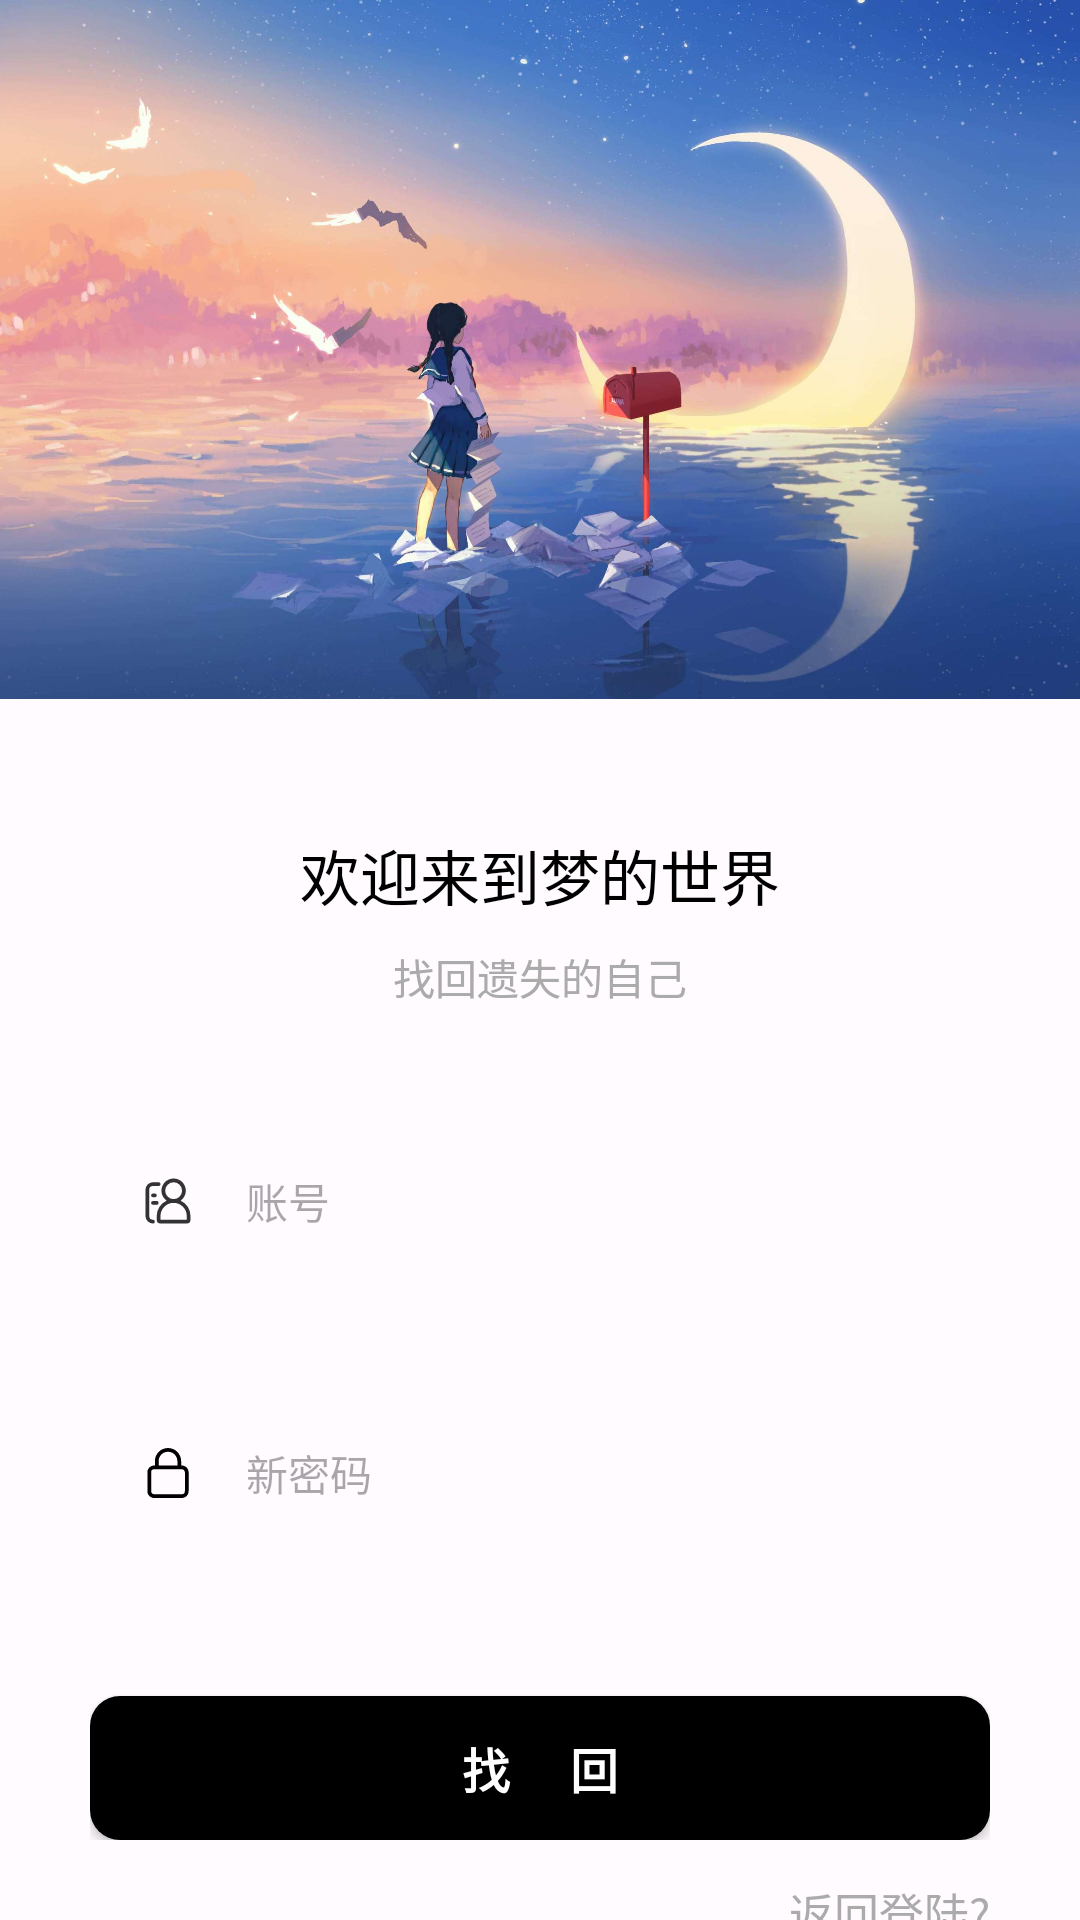

The Android layout XML behind this screen, and the referenced resources:
<!-- AndroidManifest.xml: application theme AppTheme -->
<!-- res/layout/activity_forget.xml -->
<?xml version="1.0" encoding="utf-8"?>
<androidx.constraintlayout.widget.ConstraintLayout
        xmlns:android="http://schemas.android.com/apk/res/android"
        xmlns:app="http://schemas.android.com/apk/res-auto"
        xmlns:tools="http://schemas.android.com/tools"
        android:layout_width="match_parent"
        android:layout_height="match_parent"
        tools:context=".ui.auth.BeginSplash"
        tools:ignore="MissingConstraints">

    <ImageView
            android:id="@+id/imgView_logo"
            android:layout_width="match_parent"
            android:layout_height="233dp"
            android:src="@drawable/login2"
            android:adjustViewBounds="true"
            android:scaleType="fitXY"
            android:foregroundGravity="center_horizontal"
            android:transitionName="splash_image"/>

    <LinearLayout

            android:id="@+id/linlay_inputs"
            android:layout_width="match_parent"
            android:layout_height="wrap_content"
            android:layout_marginStart="30dp"
            android:layout_marginLeft="30dp"
            android:layout_marginEnd="30dp"
            android:layout_marginRight="30dp"
            android:gravity="center"
            android:layout_marginTop="44dp"
            android:orientation="vertical"
            android:transitionName="splash_text"
            app:layout_constraintEnd_toEndOf="parent"
            app:layout_constraintStart_toStartOf="parent"
            app:layout_constraintTop_toBottomOf="@+id/imgView_logo">

        <TextView
                android:layout_width="wrap_content"
                android:layout_height="wrap_content"
                android:fontFamily="sans-serif-medium"
                android:text="欢迎来到梦的世界"
                android:textColor="@color/black"
                android:textSize="20sp"/>

        <TextView
                android:layout_width="wrap_content"
                android:layout_height="wrap_content"
                android:fontFamily="sans-serif"
                android:text="找回遗失的自己"
                android:layout_marginTop="9dp"
                android:textColor="@color/grey_more"
                android:textSize="14sp"/>

        <EditText
                android:id="@+id/eusername"
                android:layout_width="match_parent"
                android:layout_height="wrap_content"
                android:layout_marginTop="38dp"
                android:background="@drawable/edittext_bg"
                android:drawableStart="@drawable/account"
                android:drawableLeft="@drawable/account"
                android:drawablePadding="16dp"
                android:hint="账号"
                android:inputType="textEmailAddress"
                android:padding="16dp"
                android:textSize="14sp"
                android:layout_gravity="center_horizontal"/>

        <EditText
                android:id="@+id/epassword"
                android:layout_width="match_parent"
                android:layout_height="wrap_content"
                android:layout_marginTop="38dp"
                android:background="@drawable/edittext_bg"
                android:drawableStart="@drawable/password"
                android:drawableLeft="@drawable/password"
                android:drawablePadding="16dp"
                android:hint="新密码"
                android:padding="16dp"
                android:textSize="14sp"
                android:layout_gravity="center_horizontal"/>

        <Button
                android:id="@+id/enroll"
                android:layout_width="match_parent"
                android:layout_height="wrap_content"
                android:layout_marginTop="48dp"
                android:background="@drawable/button_bg"
                android:text="找     回"
                android:textStyle="bold"
                android:textSize="16dp"
                android:textColor="@color/white"
                android:layout_gravity="center_horizontal"/>

    </LinearLayout>

    <TextView
            android:id="@+id/return_login"
            android:layout_width="wrap_content"
            android:layout_height="wrap_content"
            android:layout_marginTop="13dp"
            android:layout_marginEnd="30dp"
            android:layout_marginRight="30dp"
            android:text="返回登陆?"
            android:textColor="@color/grey_more"
            android:textSize="15sp"
            app:layout_constraintEnd_toEndOf="parent"
            app:layout_constraintTop_toBottomOf="@id/linlay_inputs"/>
</androidx.constraintlayout.widget.ConstraintLayout>
<!-- resources referenced by this layout -->
<resources>
  <color name="black">#FF000000</color>
  <color name="grey_more">#ABABAB</color>
  <color name="white">#FFFFFFFF</color>
  <!-- drawable account (drawable) -->
  <vector xmlns:android="http://schemas.android.com/apk/res/android"
      android:width="20dp"
      android:height="20dp"
      android:viewportWidth="1024"
      android:viewportHeight="1024">
    <path
        android:pathData="M727.4,506a208,208 0,1 0,-238.8 0A288.4,288.4 0,0 0,320 768v64a64.1,64.1 0,0 0,64 64h448a64.1,64.1 0,0 0,64 -64v-64a288.4,288.4 0,0 0,-168.6 -262zM464,336A144,144 0,1 1,608 480a144.2,144.2 0,0 1,-144 -144zM832,832L384,832v-64a224,224 0,0 1,448 0zM256,832a64.1,64.1 0,0 1,-64 -64L192,320a64.1,64.1 0,0 1,64 -64h96a32,32 0,0 0,0 -64h-96A128.1,128.1 0,0 0,128 320v448a128.1,128.1 0,0 0,128 128,32 32,0 1,0 0,-64z"
        android:fillColor="#333333"/>
    <path
        android:pathData="M256,448h32a32,32 0,0 0,0 -64h-32a32,32 0,0 0,0 64zM256,576H320a32,32 0,1 0,0 -64h-64a32,32 0,1 0,0 64z"
        android:fillColor="#333333"/>
  </vector>
  <!-- drawable button_bg (drawable) -->
  <?xml version="1.0" encoding="utf-8"?>
  <shape xmlns:android="http://schemas.android.com/apk/res/android"
         android:shape="rectangle">
  
      <solid android:color="@color/black" />
  
      <corners android:radius="10dp" />
  
  </shape>
  <!-- drawable password (drawable) -->
  <vector xmlns:android="http://schemas.android.com/apk/res/android"
      android:width="20dp"
      android:height="20dp"
      android:viewportWidth="1024"
      android:viewportHeight="1024">
    <path
        android:pathData="M288,384v-74.7c0,-123.7 100.3,-224 224,-224s224,100.2 224,224v74.7h10.7C811.4,384 864,436.6 864,501.3v320c0,64.8 -52.5,117.3 -117.3,117.3L277.3,938.7C212.6,938.7 160,886.1 160,821.3L160,501.3c0,-64.8 52.5,-117.3 117.3,-117.3L288,384zM352,384h320v-74.7c0,-88.4 -71.6,-160 -160,-160 -88.4,0 -160,71.6 -160,160v74.7zM224,501.3v320c0,29.4 23.9,53.3 53.3,53.3L746.7,874.7A53.3,53.3 0,0 0,800 821.3L800,501.3c0,-29.4 -23.9,-53.3 -53.3,-53.3L277.3,448A53.3,53.3 0,0 0,224 501.3z"
        android:fillColor="#000000"/>
  </vector>
  <color name="md_theme_light_primary">#285EA7</color>
  <color name="md_theme_light_onPrimary">#FFFFFF</color>
  <color name="md_theme_light_primaryContainer">#D6E3FF</color>
  <color name="md_theme_light_onPrimaryContainer">#001B3D</color>
  <color name="md_theme_light_secondary">#555F71</color>
  <color name="md_theme_light_onSecondary">#FFFFFF</color>
  <color name="md_theme_light_secondaryContainer">#D9E3F9</color>
  <color name="md_theme_light_onSecondaryContainer">#121C2B</color>
  <color name="md_theme_light_tertiary">#0062A0</color>
  <color name="md_theme_light_onTertiary">#FFFFFF</color>
  <color name="md_theme_light_tertiaryContainer">#D0E4FF</color>
  <color name="md_theme_light_onTertiaryContainer">#001D34</color>
  <color name="md_theme_light_error">#BA1A1A</color>
  <color name="md_theme_light_errorContainer">#FFDAD6</color>
  <color name="md_theme_light_onError">#FFFFFF</color>
  <color name="md_theme_light_onErrorContainer">#410002</color>
  <color name="md_theme_light_background">#FFFBFF</color>
  <color name="md_theme_light_onBackground">#030865</color>
  <color name="md_theme_light_surface">#F9FFE8</color>
  <color name="md_theme_light_onSurface">#030865</color>
  <color name="md_theme_light_surfaceVariant">#E0E2EC</color>
  <color name="md_theme_light_onSurfaceVariant">#44474E</color>
  <color name="md_theme_light_outline">#74777F</color>
  <color name="md_theme_light_inverseOnSurface">#F1EFFF</color>
  <color name="md_theme_light_inverseSurface">#1E2578</color>
  <color name="md_theme_light_inversePrimary">#A9C7FF</color>
</resources>
